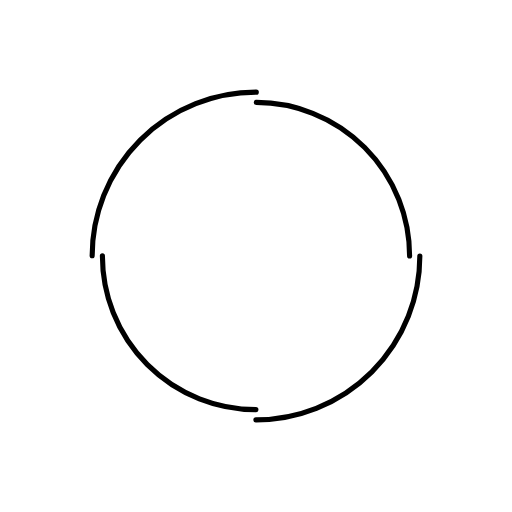
t = 0.00 s
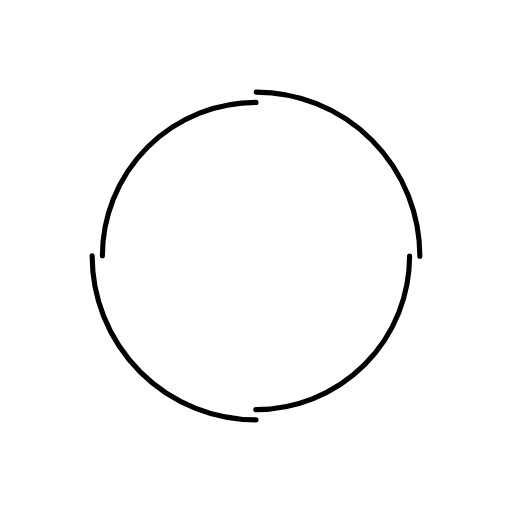
t = 0.25 s
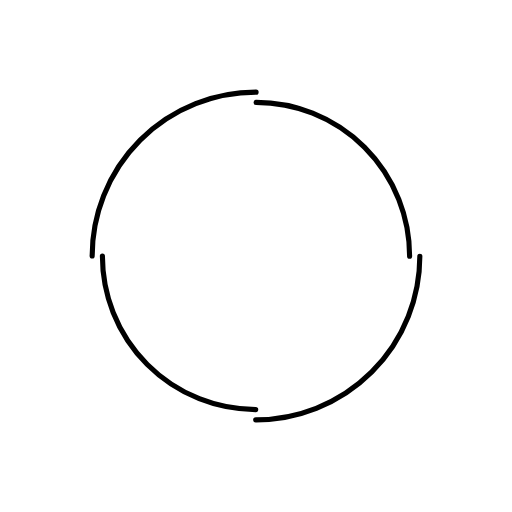
t = 0.50 s
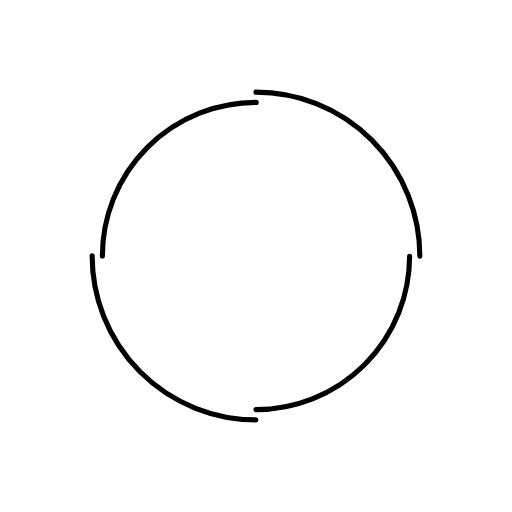
t = 0.75 s

The animated SVG that drew these frames (rendered in a browser with its animation timeline set to each time). Animation: 2 SMIL elements (animateTransform=2); one cycle of 1.00 s, repeats indefinitely.

<?xml version="1.0" encoding="utf-8"?>
<svg xmlns="http://www.w3.org/2000/svg" xmlns:xlink="http://www.w3.org/1999/xlink" style="margin: auto; background: none; display: block; shape-rendering: auto;" width="200px" height="200px" viewBox="0 0 100 100" preserveAspectRatio="xMidYMid">
<circle cx="50" cy="50" r="32" stroke-width="1" stroke="#000" stroke-dasharray="50.26548245743669 50.26548245743669" fill="none" stroke-linecap="round">
  <animateTransform attributeName="transform" type="rotate" dur="1s" repeatCount="indefinite" keyTimes="0;1" values="0 50 50;360 50 50"></animateTransform>
</circle>
<circle cx="50" cy="50" r="30" stroke-width="1" stroke="#000" stroke-dasharray="47.12388980384689 47.12388980384689" stroke-dashoffset="47.12388980384689" fill="none" stroke-linecap="round">
  <animateTransform attributeName="transform" type="rotate" dur="1s" repeatCount="indefinite" keyTimes="0;1" values="0 50 50;-360 50 50"></animateTransform>
</circle>
<!-- [ldio] generated by https://loading.io/ --></svg>